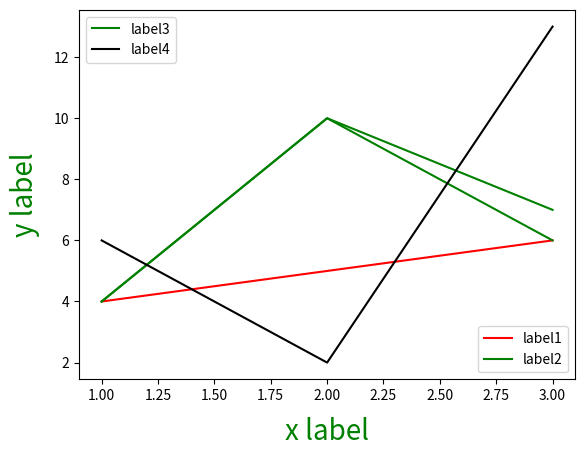

The matplotlib source for this figure:
import matplotlib.pyplot as plt

l1, = plt.plot([1, 2, 3], [4, 5, 6], color="red")
l2, = plt.plot([1, 2, 3], [4, 10, 6], color="green")
l3, = plt.plot([1, 2, 3], [4, 10, 7], color="green")
l4, = plt.plot([1, 2, 3], [6, 2, 13], color="black")
#plt.title("graph", {"size" : 40, "color" : "red"}, alpha = 0.7, family = "monospace", style="italic")
plt.xlabel("x label", {"size" : "20", "color" : "green"}, labelpad=10)
plt.ylabel("y label", {"size" : "20", "color" : "green"}, labelpad=10)
#plt.legend(framealpha = 1, markerfirst=False, shadow=True, frameon=False, ncol = 4, columnspacing = 100, title = "legend", title_fontsize=10)
legend1 = plt.legend((l1,l2),["label1", "label2"],loc="lower right")
plt.gca().add_artist(legend1)
plt.legend((l3,l4),["label3", "label4"])
#plt.legend(title = "my label", title_fontsize = "x-large", borderpad = 5, labelspacing = 5)
#plt.minorticks_on()
#plt.grid(color = "red", which="minor", axis="x")
#plt.grid(color = "green", axis="y", which="minor")
plt.show()